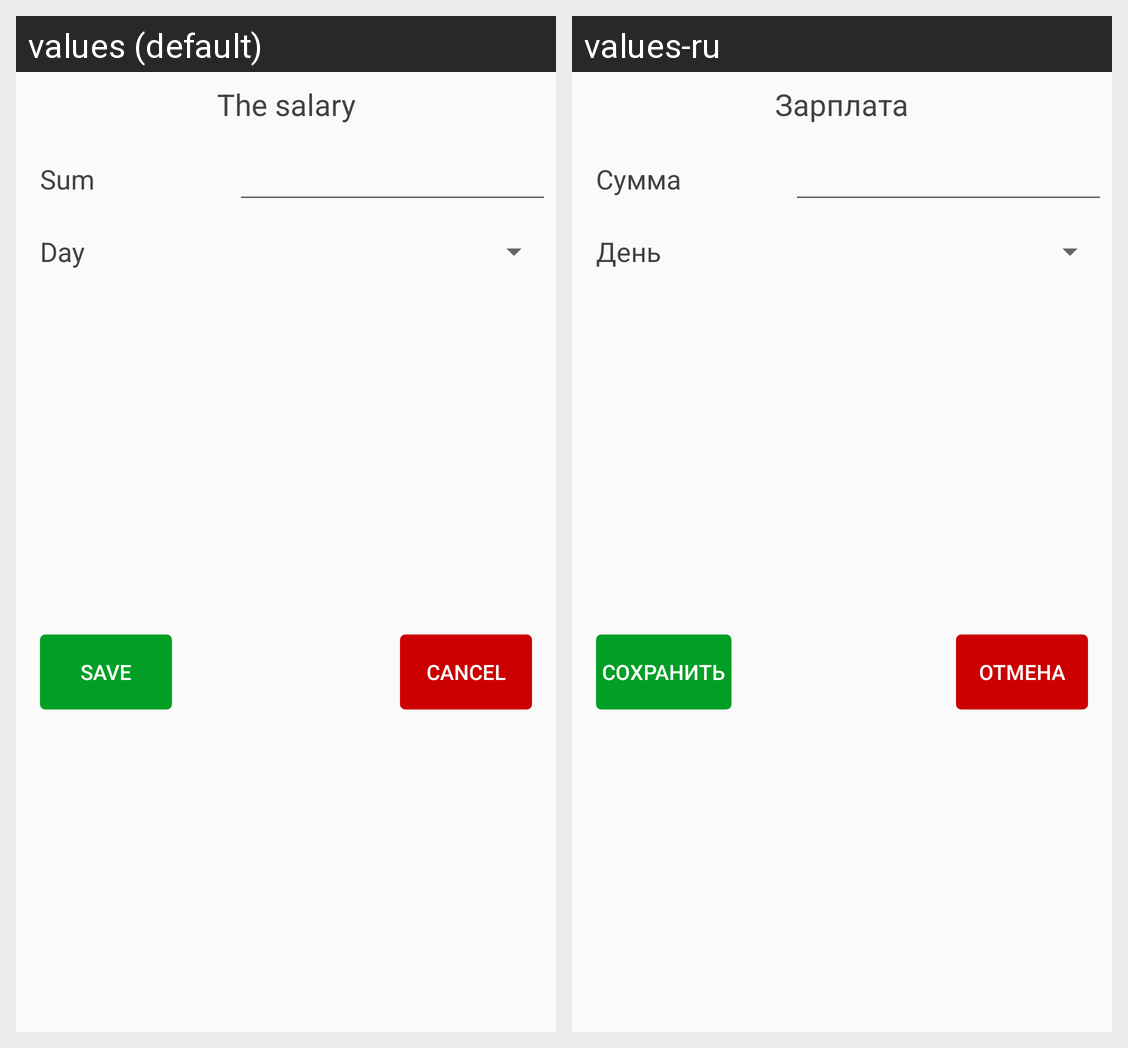

The same Android screen rendered under two of its app's locales, left to right. List the strings drawn on it with the default value and each locale's translation.
Android screen res/layout/dialog_add_salary.xml rendered under 2 locales, left to right: values (default), values-ru. Device: Nexus 5 (rendered at 1080×1920; each locale shown at half size, 540×960, under a caption strip naming it); theme Theme.MyFinance.
Strings drawn on this screen, with the default value and each locale's value (text and hints the layout hard-codes, and strings that could not be matched under every locale, appear in the picture but are not listed):

label_salary
  values: The salary
  values-ru: Зарплата

label_sum
  values: Sum
  values-ru: Сумма

label_day
  values: Day
  values-ru: День

button_positive
  values: Save
  values-ru: Сохранить

button_negative
  values: Cancel
  values-ru: Отмена
